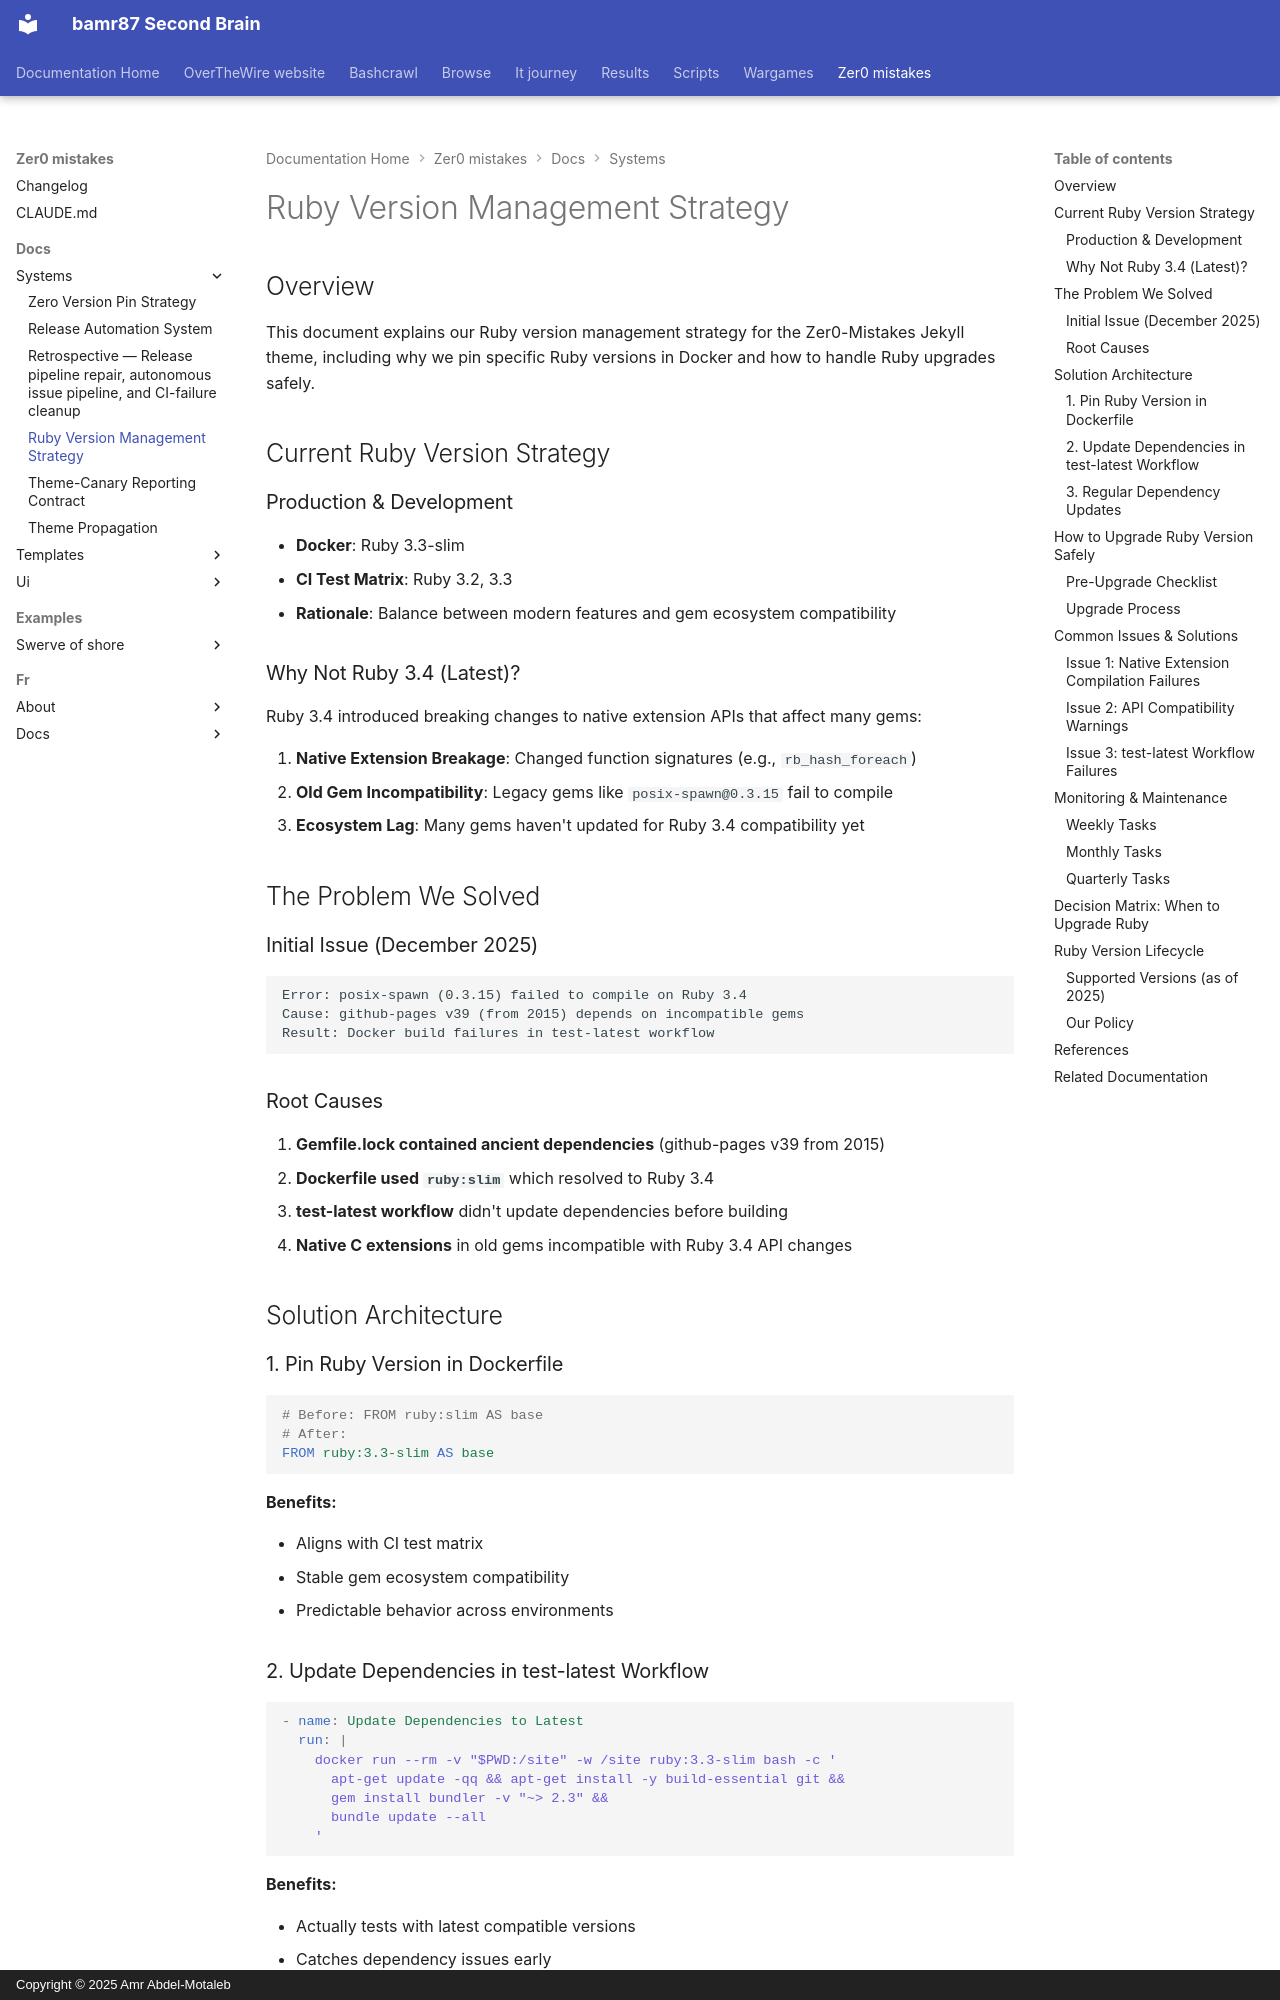

repository: bamr87/README · page: zer0-mistakes/docs/systems/ruby-version-management/index.html · generator: mkdocs · copyright: Copyright © 2025 Amr Abdel-Motaleb

---
author: bamr87
categories:
- docs
date: 2026-05-31 20:54:55+00:00
description: 'The Zer0-Mistakes Ruby version strategy: why Docker pins a specific
  Ruby, how CI selects versions, and how to upgrade Ruby safely across the toolchain.'
lastmod: 2026-05-31 20:54:55+00:00
source_file: docs/systems/ruby-version-management.md
source_repo: bamr87/zer0-mistakes
source_url: https://github.com/bamr87/zer0-mistakes/blob/main/docs/systems/ruby-version-management.md
tags:
- systems
- automation
title: Ruby Version Management Strategy
---

# Ruby Version Management Strategy

## Overview

This document explains our Ruby version management strategy for the Zer0-Mistakes Jekyll theme, including why we pin specific Ruby versions in Docker and how to handle Ruby upgrades safely.

## Current Ruby Version Strategy

### Production & Development

- **Docker**: Ruby 3.3-slim
- **CI Test Matrix**: Ruby 3.2, 3.3
- **Rationale**: Balance between modern features and gem ecosystem compatibility

### Why Not Ruby 3.4 (Latest)?

Ruby 3.4 introduced breaking changes to native extension APIs that affect many gems:

1. **Native Extension Breakage**: Changed function signatures (e.g., `rb_hash_foreach`)
2. **Old Gem Incompatibility**: Legacy gems like `posix-spawn@0.3.15` fail to compile
3. **Ecosystem Lag**: Many gems haven't updated for Ruby 3.4 compatibility yet

## The Problem We Solved

### Initial Issue (December 2025)

```text
Error: posix-spawn (0.3.15) failed to compile on Ruby 3.4
Cause: github-pages v39 (from 2015) depends on incompatible gems
Result: Docker build failures in test-latest workflow
```

### Root Causes

1. **Gemfile.lock contained ancient dependencies** (github-pages v39 from 2015)
2. **Dockerfile used `ruby:slim`** which resolved to Ruby 3.4
3. **test-latest workflow** didn't update dependencies before building
4. **Native C extensions** in old gems incompatible with Ruby 3.4 API changes

## Solution Architecture
